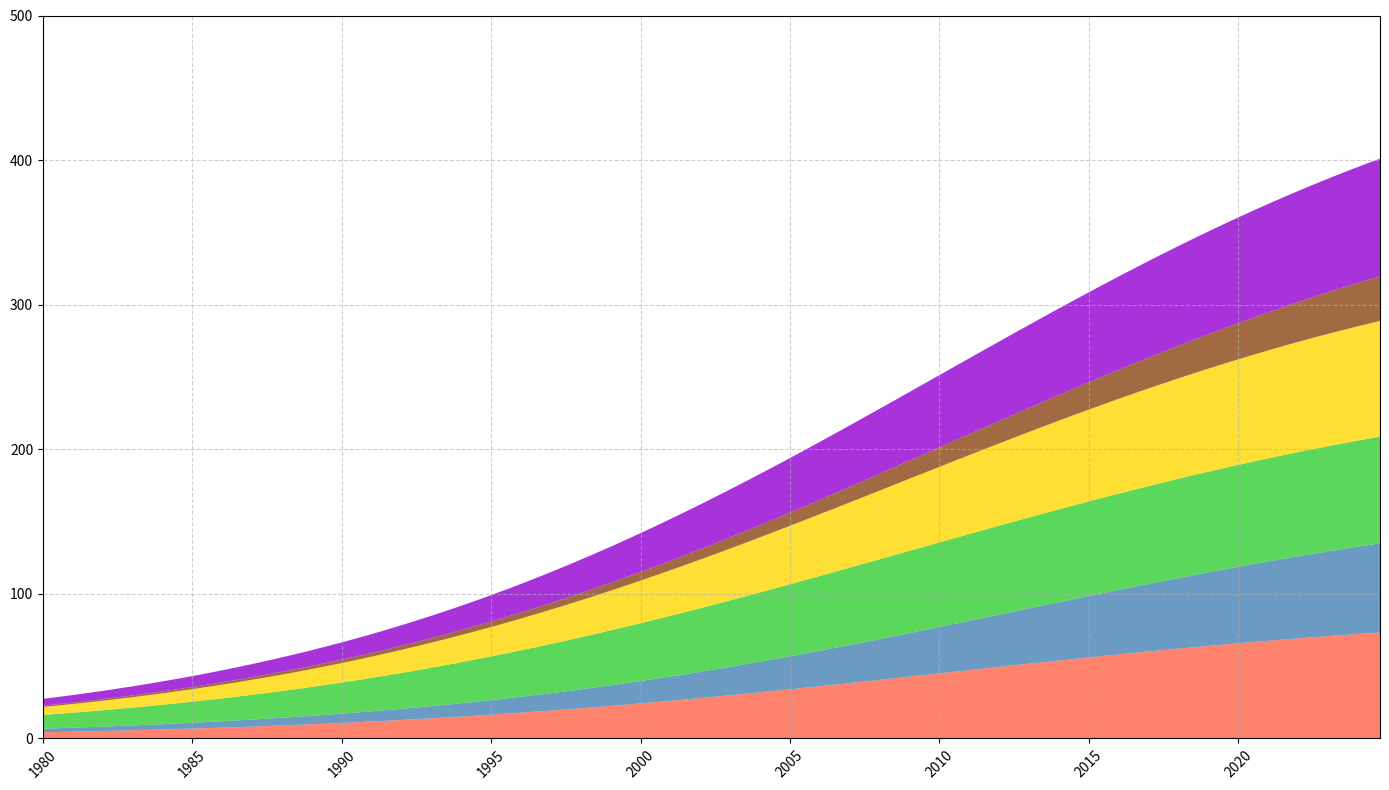

Write the Python code that produced this figure.
import matplotlib.pyplot as plt
import numpy as np

years = np.arange(1980, 2025, 0.25)

def logistic_growth(t, L=100, k=0.1, x0=2000):
    return L / (1 + np.exp(-k * (t - x0)))

email_usage = logistic_growth(years, x0=2010, L=90)
social_media_usage = logistic_growth(years, x0=2015, L=85)
video_conferencing_usage = logistic_growth(years, x0=2000, L=80)
messaging_apps_usage = logistic_growth(years, x0=2008, L=95)
mobile_apps_usage = logistic_growth(years, x0=2020, L=50)
iot_devices_usage = logistic_growth(years, x0=2010, L=100)

fig, ax = plt.subplots(figsize=(14, 8))

ax.stackplot(years, email_usage, social_media_usage, video_conferencing_usage, messaging_apps_usage,
             mobile_apps_usage, iot_devices_usage,
             colors=['#FF6347', '#4682B4', '#32CD32', '#FFD700', '#8B4513', '#9400D3'], alpha=0.8)

ax.set_xlim(years[0], years[-1])
ax.set_ylim(0, 500)
ax.set_xticks(np.arange(1980, 2025, 5))
plt.xticks(rotation=45)
ax.grid(True, linestyle='--', alpha=0.6)
plt.tight_layout()

plt.show()
